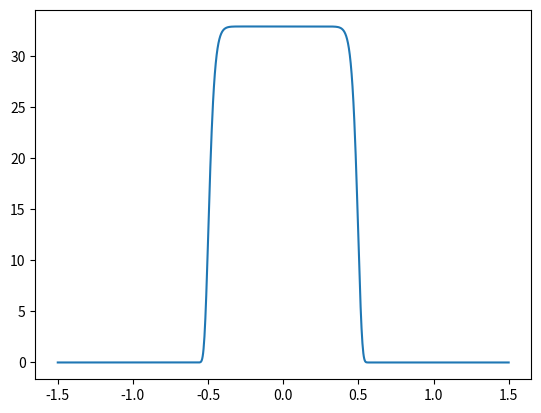

Here is the Python script that generated this plot:
import math
import numpy as np
import matplotlib.pyplot as plt
from scipy.special import gamma, hermite

### Constants
epsilon0 = 8.854e-12 # F/m
c = 2.99793e8 # m/s
mu0 = 4 * np.pi * 1e-7 # H/m


### Define initial beam shapes

# Given an initial power, what is the intensity distribution of the laser?
# For a radially symmetric beam, the amplitude of the gaussian is found by normalizing the intensity so that it adds up to the input power
def supergaussian(r, Pin=1, width=0.5, p=2):
    '''
    Pin - input power
    p - the order of the supergaussian, use n=2 and you get normal gaussian
    '''
    I0 = p / (2 * np.pi * width ** 2) * Pin * 1 / gamma(2 / p)
    return I0 * np.exp(- (np.abs(r) / width) ** p)

def gaussian(r, Pin=1, width=0.5):
    return supergaussian(r, Pin, width, p=2)


# Supergaussian for the field, not the intensity
def supergaussian2(r, Pin=1, width=0.5, p=2):
    '''
    Pin - input power
    p - the order of the supergaussian, use n=2 and you get normal gaussian
    '''
    E = np.sqrt(Pin * p * 2 ** (2/p) / (np.pi * c * epsilon0 * width**2 * gamma(2/p)))
    return E * np.exp(- (np.abs(r) / width) ** p)

def gaussian2(r, Pin=1, width=0.5):
    return supergaussian2(r, Pin, width, p=2)

x = np.linspace(-1.5, 1.5, 1000)
plt.figure()
plt.plot(x, supergaussian2(x, p=20))
plt.show()


# Hermite-Gauss TEM modes (eigenmodes), normalized using the envelope of the field
def HG(x, y, Pin=1, width=0.5, l=0, m=0):
    Hm = hermite(l)
    Hn = hermite(m)
    A = np.sqrt(2 * Pin / (c * epsilon0 * np.pi * width**2 * 2**(l + m) * math.factorial(int(l)) * math.factorial(int(m)))) # normalized constant
    field = (A 
             * np.abs(Hm(np.sqrt(2) * x / width) * Hn(np.sqrt(2) * y / width))
             * np.exp(-(x**2 + y**2) / width**2))
    return field

# Superposition of TEM modes
'''
To follow up...
'''

# Add noise to a signal
'''
Coming soon...
'''



### Testing (veeeeeeeeeeeeeery nice picture)
'''
x = np.linspace(-2, 2, 100)
y = np.linspace(-2, 2, 100)
X, Y = np.meshgrid(x, y)
l, m = 3, 2
E = HG(X, Y, Pin=1.0, width=0.5, l=l, m=m)
plt.figure(figsize=(6, 5))
plt.imshow(E, extent=[x.min(), x.max(), y.min(), y.max()],
           origin='lower', cmap='inferno')
plt.colorbar(label='Field')
plt.title(f'HG mode {l, m}')
plt.xlabel('x')
plt.ylabel('y')
plt.tight_layout()
plt.show()
'''
